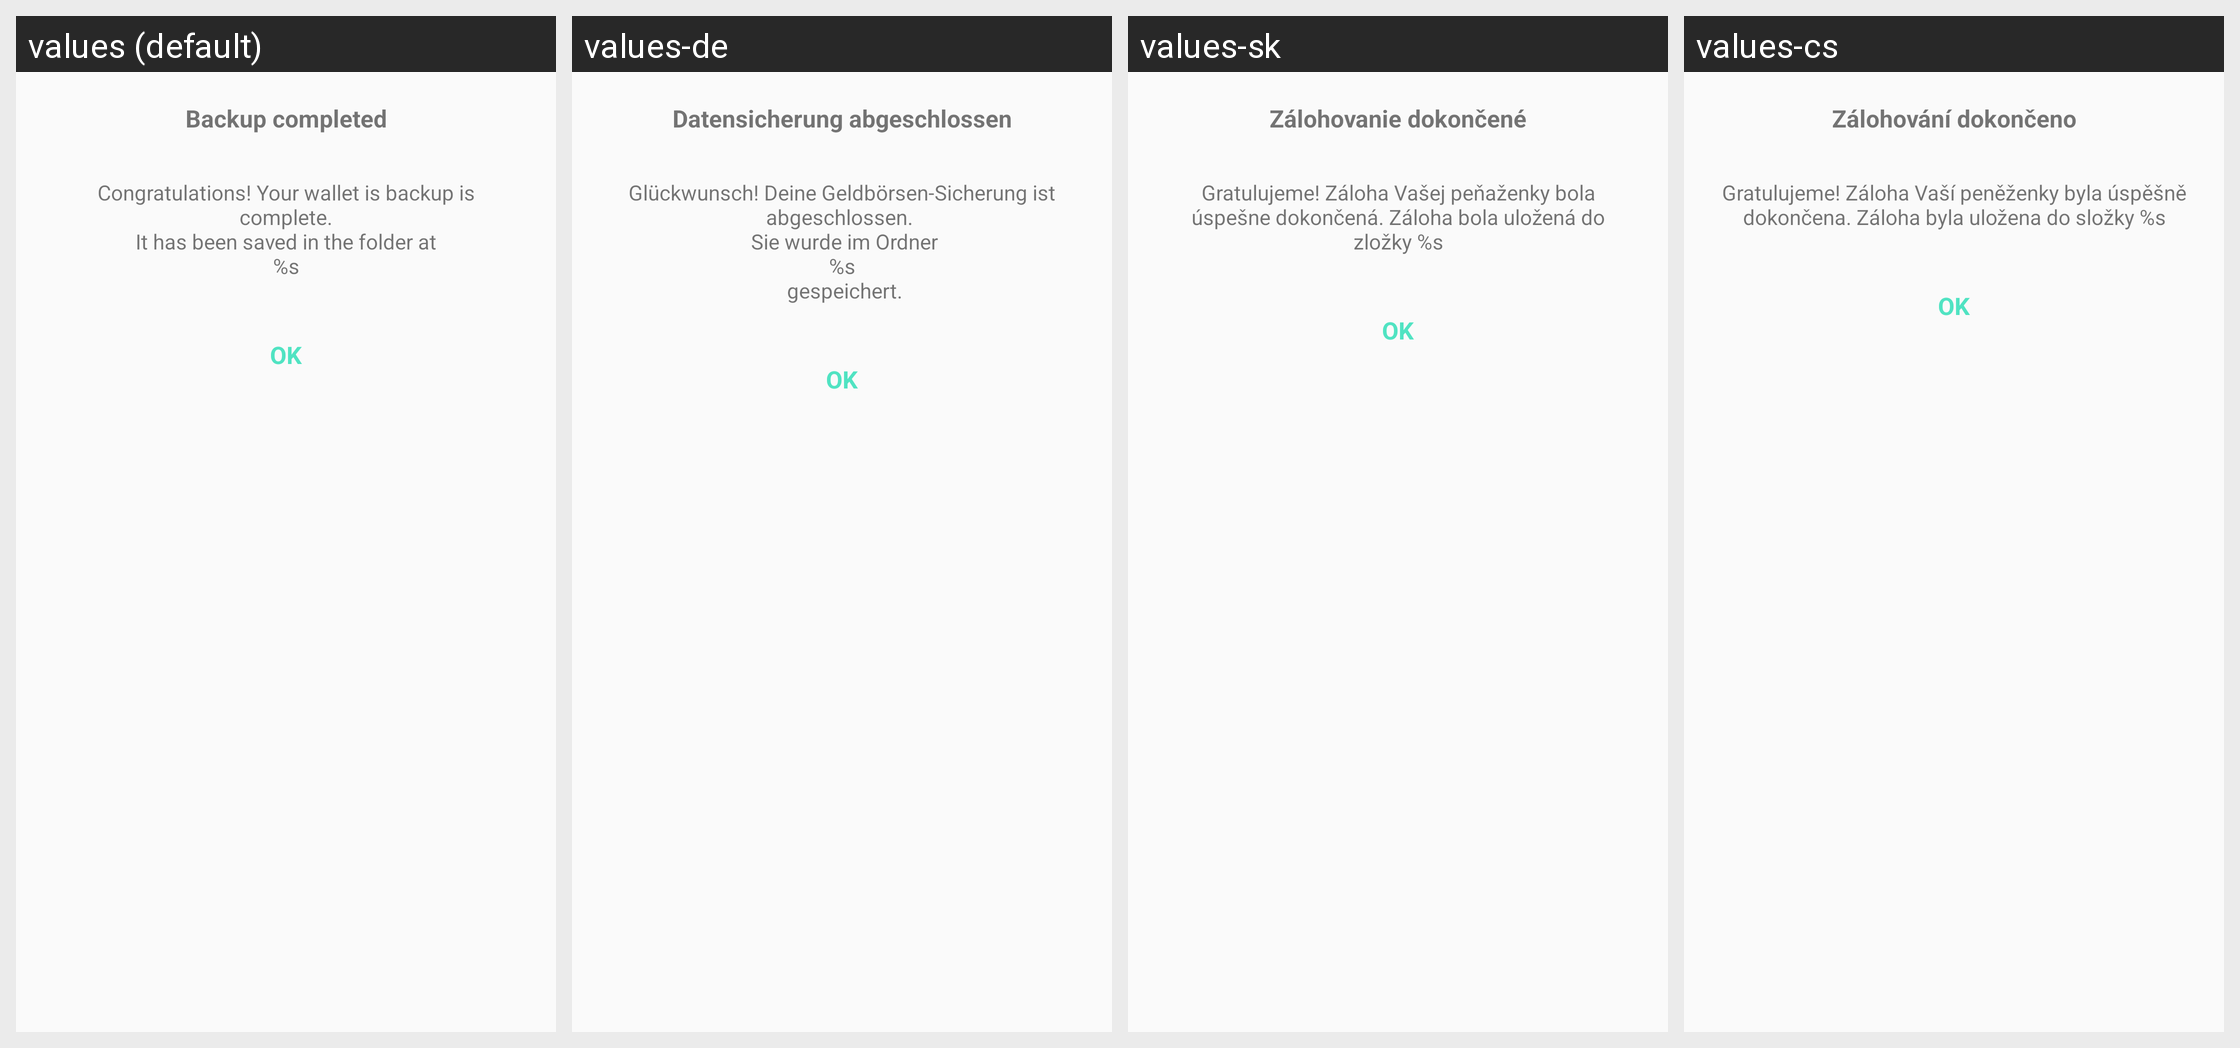

This grid shows one Android layout under several languages. Give, for every string resource on the screen, its name, the default text and each shown locale's text.
Android screen res/layout/backup_dialog.xml rendered under 4 locales, left to right: values (default), values-de, values-sk, values-cs. Device: Nexus 5 (rendered at 1080×1920; each locale shown at half size, 540×960, under a caption strip naming it); theme AppTheme.
Other locales in the repository, not shown: values-es, values-fi, values-fr, values-ko, values-nl, values-pt.
Strings drawn on this screen, with the default value and each locale's value (text and hints the layout hard-codes, and strings that could not be matched under every locale, appear in the picture but are not listed):

backup_completed
  values: Backup completed
  values-de: Datensicherung abgeschlossen
  values-sk: Zálohovanie dokončené
  values-cs: Zálohování dokončeno

backup_completed_text
  values: Congratulations! Your wallet is backup is complete.
      It has been saved in the folder at
      %s
  values-de: Glückwunsch! Deine Geldbörsen-Sicherung ist abgeschlossen. 
       Sie wurde im Ordner
       %s 
       gespeichert.
  values-sk: Gratulujeme! Záloha Vašej peňaženky bola úspešne dokončená. Záloha bola uložená do zložky %s
  values-cs: Gratulujeme! Záloha Vaší peněženky byla úspěšně dokončena. Záloha byla uložena do složky %s
